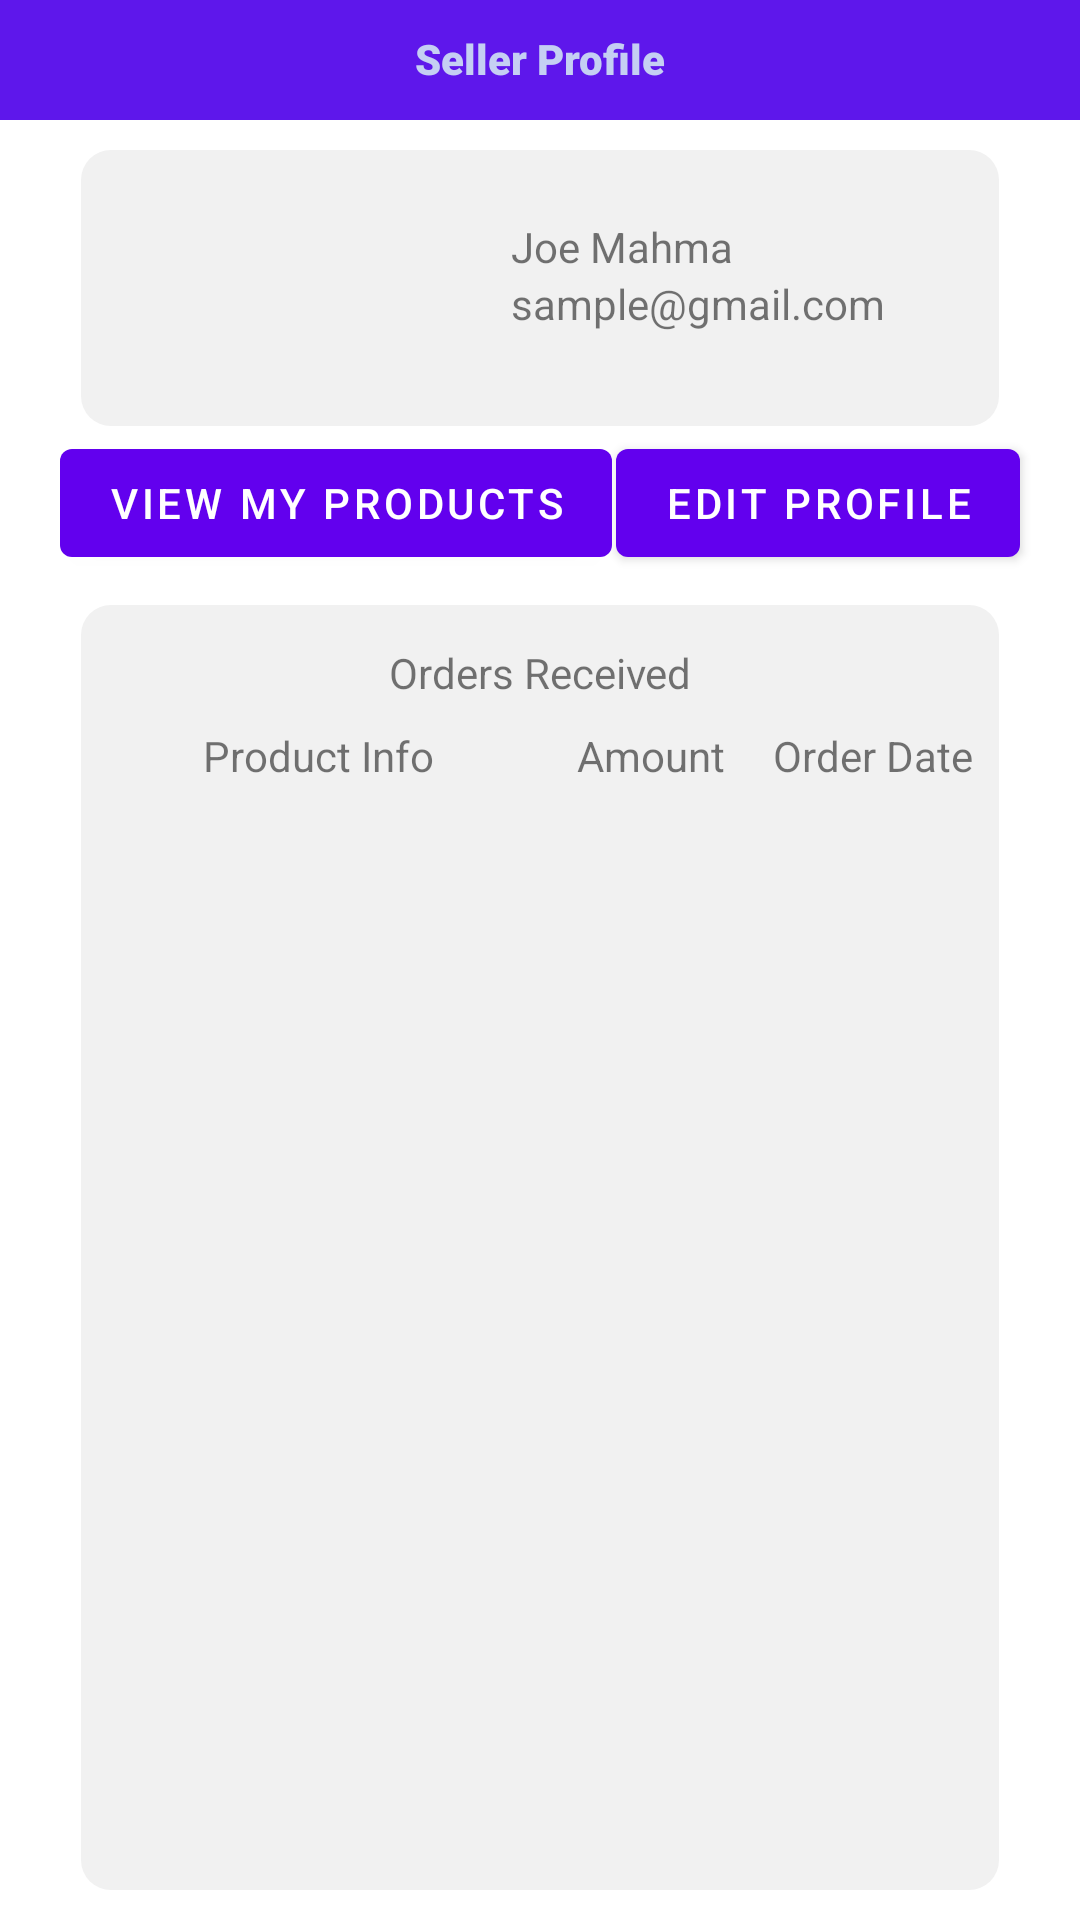

Write the Android layout XML for this screen, with the resource values it uses.
<!-- AndroidManifest.xml: application theme Theme.BeyondBarriersMart -->
<!-- res/layout/activity_seller_profile.xml -->
<?xml version="1.0" encoding="utf-8"?>
<androidx.constraintlayout.widget.ConstraintLayout xmlns:android="http://schemas.android.com/apk/res/android"
    xmlns:app="http://schemas.android.com/apk/res-auto"
    xmlns:tools="http://schemas.android.com/tools"
    android:id="@+id/seller_profile_fragment_container"
    android:layout_width="match_parent"
    android:layout_height="match_parent"
    tools:context=".SellerProfileActivity">

    <androidx.constraintlayout.widget.ConstraintLayout
        android:layout_width="match_parent"
        android:layout_height="0dp"
        app:layout_constraintEnd_toEndOf="parent"
        app:layout_constraintStart_toStartOf="parent"
        app:layout_constraintTop_toTopOf="parent">

        <TextView
            android:id="@+id/seller_profile_title2"
            android:layout_width="match_parent"
            android:layout_height="40dp"
            android:background="@color/main_theme_color"
            android:fontFamily="sans-serif-black"
            android:paddingTop="10dp"
            android:text="@string/seller_profile"
            android:textAlignment="center"
            android:textColor="#C5CFF3"
            android:textColorHighlight="#FFFFFF"
            android:textColorLink="#FFFFFF"
            android:visibility="visible"
            app:layout_constraintEnd_toEndOf="parent"
            app:layout_constraintStart_toStartOf="parent"
            app:layout_constraintTop_toTopOf="parent" />

        <androidx.constraintlayout.widget.Guideline
            android:id="@+id/guideline13"
            android:layout_width="wrap_content"
            android:layout_height="wrap_content"
            android:orientation="horizontal"
            app:layout_constraintGuide_percent="0.2995896" />

        <androidx.constraintlayout.widget.ConstraintLayout
            android:id="@+id/seller_profile_section"
            android:layout_width="0dp"
            android:layout_height="0dp"
            android:layout_marginTop="10dp"
            app:layout_constraintBottom_toTopOf="@+id/guideline13"
            app:layout_constraintEnd_toEndOf="parent"
            app:layout_constraintStart_toStartOf="parent"
            app:layout_constraintTop_toBottomOf="@+id/seller_profile_title2">

            <androidx.constraintlayout.widget.ConstraintLayout
                android:layout_width="0dp"
                android:layout_height="0dp"
                android:background="@drawable/profile_section_bg"
                app:layout_constraintEnd_toEndOf="parent"
                app:layout_constraintHeight_percent="0.65"
                app:layout_constraintStart_toStartOf="parent"
                app:layout_constraintTop_toTopOf="parent"
                app:layout_constraintWidth_percent="0.85">

                <androidx.constraintlayout.widget.Guideline
                    android:id="@+id/guideline9"
                    android:layout_width="wrap_content"
                    android:layout_height="wrap_content"
                    android:orientation="vertical"
                    app:layout_constraintGuide_percent="0.4" />

                <ImageView
                    android:id="@+id/imageView8"
                    android:layout_width="wrap_content"
                    android:layout_height="wrap_content"
                    android:layout_marginEnd="20dp"
                    android:scaleX="2"
                    android:scaleY="2"
                    android:src="@drawable/profile_person_icon"
                    app:layout_constraintBottom_toBottomOf="parent"
                    app:layout_constraintEnd_toStartOf="@+id/guideline9"
                    app:layout_constraintTop_toTopOf="parent" />

                <TextView
                    android:id="@+id/seller_profile_username"
                    android:layout_width="wrap_content"
                    android:layout_height="wrap_content"
                    android:layout_marginStart="20dp"
                    android:text="@string/seller_name_sample"
                    app:layout_constraintBottom_toTopOf="@+id/seller_profile_email"
                    app:layout_constraintStart_toStartOf="@+id/guideline9" />

                <TextView
                    android:id="@+id/seller_profile_email"
                    android:layout_width="wrap_content"
                    android:layout_height="wrap_content"
                    android:layout_marginStart="20dp"
                    android:layout_marginTop="10dp"
                    android:text="@string/email_sample"
                    app:layout_constraintBottom_toBottomOf="parent"
                    app:layout_constraintStart_toStartOf="@+id/guideline9"
                    app:layout_constraintTop_toTopOf="parent" />

            </androidx.constraintlayout.widget.ConstraintLayout>

            <Button
                android:id="@+id/view_my_products_button"
                android:layout_width="wrap_content"
                android:layout_height="wrap_content"
                android:layout_marginStart="20dp"
                android:minWidth="48dp"
                android:minHeight="48dp"
                android:text="@string/view_my_products"
                app:layout_constraintBottom_toBottomOf="parent"
                app:layout_constraintStart_toStartOf="parent" />

            <Button
                android:id="@+id/seller_edit_profile_button"
                android:layout_width="wrap_content"
                android:layout_height="wrap_content"
                android:layout_marginEnd="20dp"
                android:text="@string/edit_profile"
                app:layout_constraintBottom_toBottomOf="parent"
                app:layout_constraintEnd_toEndOf="parent" />
        </androidx.constraintlayout.widget.ConstraintLayout>

        <androidx.constraintlayout.widget.ConstraintLayout
            android:id="@+id/seller_items_section"
            android:layout_width="0dp"
            android:layout_height="0dp"
            android:layout_marginTop="10dp"
            android:layout_marginBottom="10dp"
            android:background="@drawable/profile_section_bg"
            android:paddingBottom="60dp"
            app:layout_constraintBottom_toTopOf="@+id/guideline14"
            app:layout_constraintEnd_toEndOf="parent"
            app:layout_constraintStart_toStartOf="parent"
            app:layout_constraintTop_toBottomOf="@+id/seller_profile_section"
            app:layout_constraintWidth_percent="0.85">

            <TextView
                android:id="@+id/textView15"
                android:layout_width="wrap_content"
                android:layout_height="wrap_content"
                android:layout_marginTop="8dp"
                android:text="@string/orders_received"
                android:textAlignment="center"
                app:layout_constraintEnd_toEndOf="parent"
                app:layout_constraintStart_toStartOf="parent"
                app:layout_constraintTop_toTopOf="parent" />

            <androidx.constraintlayout.widget.Guideline
                android:id="@+id/guideline10"
                android:layout_width="wrap_content"
                android:layout_height="wrap_content"
                android:orientation="horizontal"
                app:layout_constraintGuide_percent="0.15" />

            <TextView
                android:id="@+id/textView16"
                android:layout_width="wrap_content"
                android:layout_height="wrap_content"
                android:text="@string/product_info"
                app:layout_constraintBottom_toTopOf="@+id/guideline10"
                app:layout_constraintEnd_toStartOf="@+id/guideline11"
                app:layout_constraintStart_toStartOf="parent" />

            <TextView
                android:id="@+id/textView17"
                android:layout_width="wrap_content"
                android:layout_height="wrap_content"
                android:text="@string/amount"
                app:layout_constraintBottom_toTopOf="@+id/guideline10"
                app:layout_constraintEnd_toStartOf="@+id/guideline12"
                app:layout_constraintStart_toStartOf="@+id/guideline11" />

            <TextView
                android:id="@+id/textView18"
                android:layout_width="wrap_content"
                android:layout_height="wrap_content"
                android:text="@string/order_date"
                app:layout_constraintBottom_toTopOf="@+id/guideline10"
                app:layout_constraintEnd_toEndOf="parent"
                app:layout_constraintStart_toStartOf="@+id/guideline12" />

            <androidx.constraintlayout.widget.Guideline
                android:id="@+id/guideline11"
                android:layout_width="wrap_content"
                android:layout_height="wrap_content"
                android:orientation="vertical"
                app:layout_constraintGuide_percent="0.5" />

            <androidx.constraintlayout.widget.Guideline
                android:id="@+id/guideline12"
                android:layout_width="wrap_content"
                android:layout_height="wrap_content"
                android:orientation="vertical"
                app:layout_constraintGuide_percent="0.75" />

            <ScrollView
                android:layout_width="0dp"
                android:layout_height="0dp"
                android:layout_marginTop="24dp"
                android:contentDescription="hmm, this is layout"
                app:layout_constraintEnd_toEndOf="parent"
                app:layout_constraintHeight_percent="0.9"
                app:layout_constraintStart_toStartOf="parent"
                app:layout_constraintTop_toTopOf="@+id/guideline10"
                app:layout_constraintWidth_percent="0.9">

                <LinearLayout
                    android:id="@+id/orders_received_list"
                    android:layout_width="match_parent"
                    android:layout_height="wrap_content"
                    android:orientation="vertical" />
            </ScrollView>
        </androidx.constraintlayout.widget.ConstraintLayout>

        <androidx.constraintlayout.widget.Guideline
            android:id="@+id/guideline14"
            android:layout_width="wrap_content"
            android:layout_height="wrap_content"
            android:orientation="horizontal"
            app:layout_constraintBottom_toBottomOf="parent"
            app:layout_constraintEnd_toEndOf="parent"
            app:layout_constraintGuide_begin="640dp"
            app:layout_constraintStart_toStartOf="parent" />
    </androidx.constraintlayout.widget.ConstraintLayout>

</androidx.constraintlayout.widget.ConstraintLayout>
<!-- resources referenced by this layout -->
<resources>
  <color name="main_theme_color">#5E17EB</color>
  <!-- drawable profile_section_bg (drawable) -->
  <?xml version="1.0" encoding="utf-8"?>
  
  <shape xmlns:android="http://schemas.android.com/apk/res/android">
      <solid android:color="@color/lighter_gray" />
      <corners android:radius="10dp" />
      <padding android:left="5dp" android:right="5dp" android:top="5dp" android:bottom="5dp" />
  </shape>
  <string name="amount">Amount</string>
  <string name="edit_profile">Edit Profile</string>
  <string name="email_sample">sample@gmail.com</string>
  <string name="order_date">Order Date</string>
  <string name="orders_received">Orders Received</string>
  <string name="product_info">Product Info</string>
  <string name="seller_name_sample">Joe Mahma</string>
  <string name="seller_profile">Seller Profile</string>
  <string name="view_my_products">View My Products</string>
  <style name="Theme.BeyondBarriersMart" parent="Theme.MaterialComponents.DayNight.DarkActionBar">
          
          <item name="colorPrimary">@color/purple_500</item>
          <item name="colorPrimaryVariant">@color/purple_700</item>
          <item name="colorOnPrimary">@color/white</item>
          
          <item name="colorSecondary">@color/teal_200</item>
          <item name="colorSecondaryVariant">@color/teal_700</item>
          <item name="colorOnSecondary">@color/black</item>
          
          <item name="android:statusBarColor">?attr/colorPrimaryVariant</item>
          
      </style>
  <color name="lighter_gray">#F1F1F1</color>
  <color name="purple_500">#FF6200EE</color>
  <color name="purple_700">#FF3700B3</color>
  <color name="white">#FFFFFFFF</color>
  <color name="teal_200">#FF03DAC5</color>
  <color name="teal_700">#FF018786</color>
  <color name="black">#FF000000</color>
</resources>
